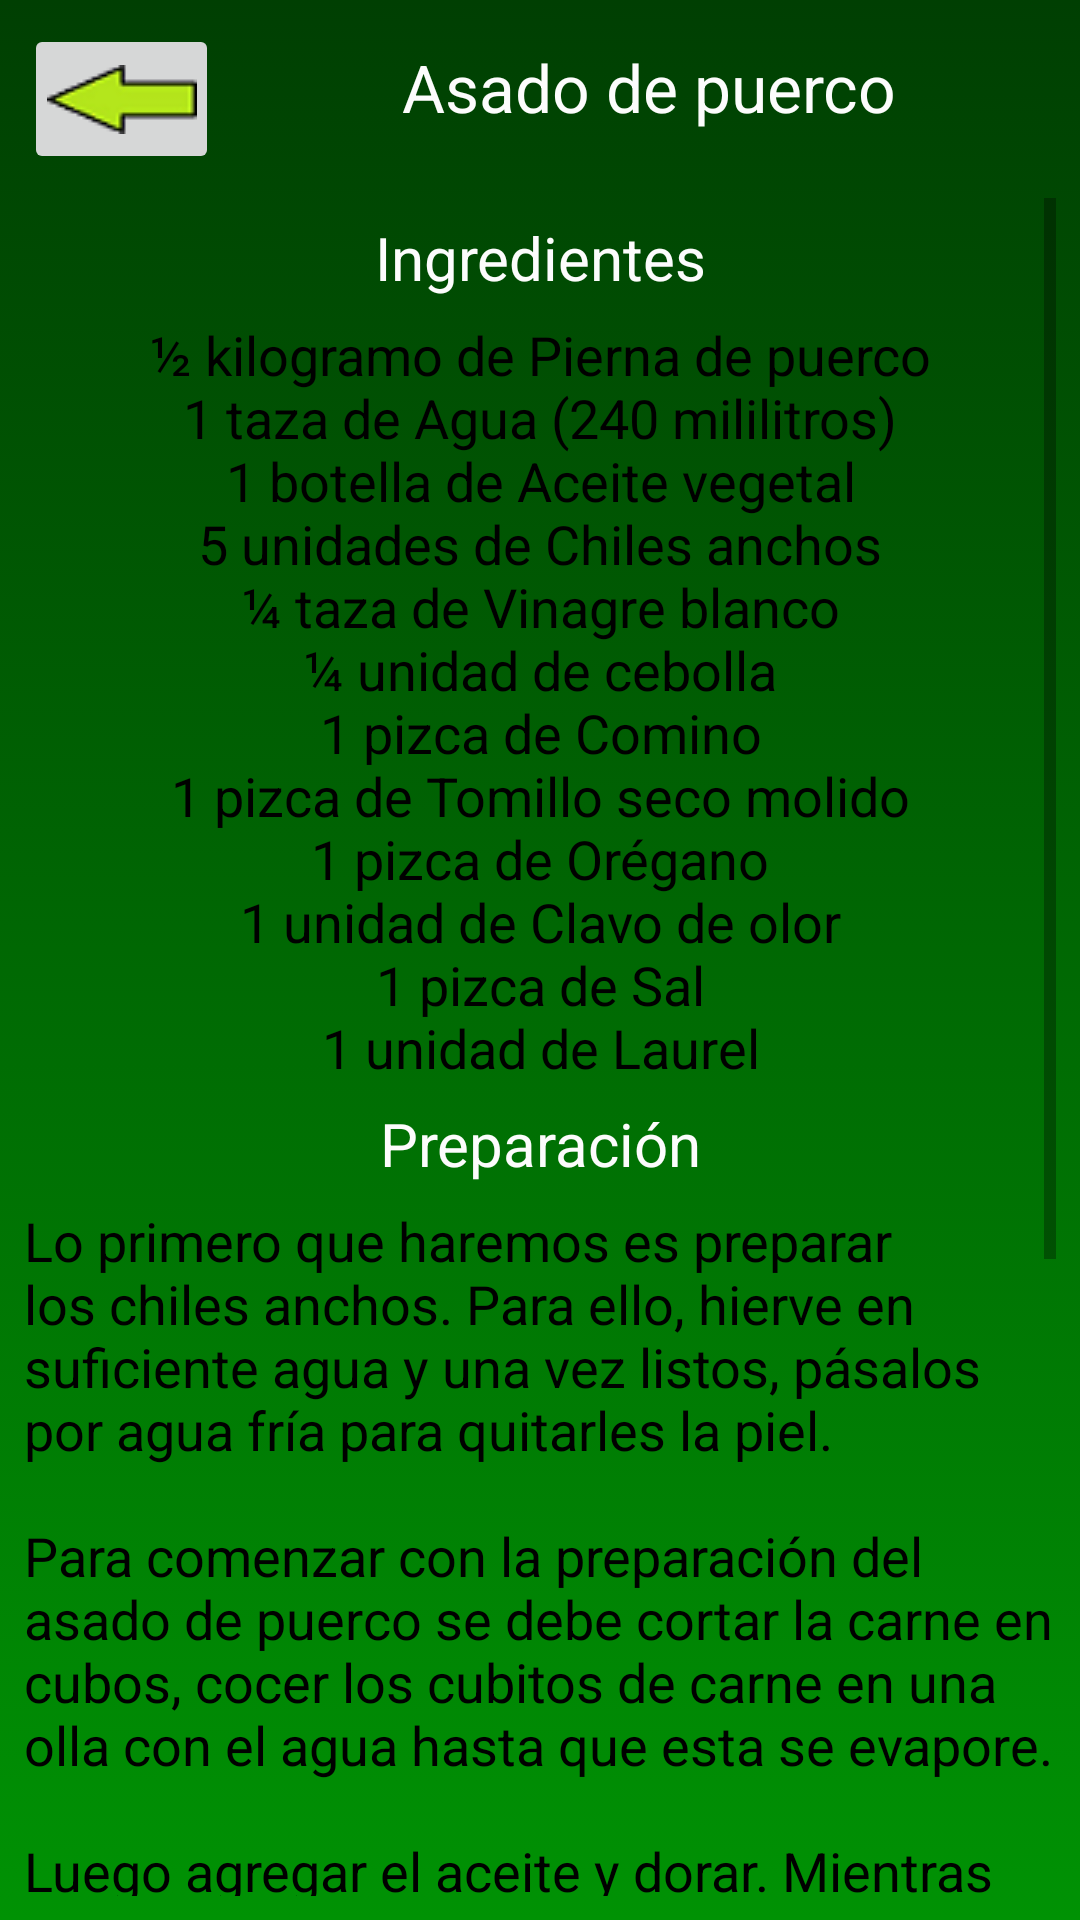

Android layout source for this screen:
<!-- AndroidManifest.xml: application theme AppTheme -->
<!-- res/layout/asado_de_puerco.xml -->
<?xml version="1.0" encoding="utf-8"?>
<android.support.constraint.ConstraintLayout
    xmlns:android="http://schemas.android.com/apk/res/android"
    xmlns:app="http://schemas.android.com/apk/res-auto"
    xmlns:tools="http://schemas.android.com/tools"
    android:layout_width="match_parent"
    android:layout_height="match_parent"
    android:background="@drawable/fondo2">

    <ImageButton
        android:id="@+id/imageButton"
        android:layout_width="65dp"
        android:layout_height="50dp"
        android:layout_marginStart="8dp"
        android:layout_marginTop="8dp"
        android:layout_weight="1"
        android:contentDescription="@string/flecha"
        android:onClick="principal"
        app:layout_constraintStart_toStartOf="parent"
        app:layout_constraintTop_toTopOf="parent"
        app:srcCompat="@drawable/flecha" />

    <TextView
        android:id="@+id/titulo2"
        style="@style/tituloReceta"
        android:layout_width="0dp"
        android:layout_marginStart="8dp"
        android:layout_marginEnd="8dp"
        android:text="@string/titulo13"
        app:layout_constraintBottom_toBottomOf="parent"
        app:layout_constraintEnd_toEndOf="parent"
        app:layout_constraintHorizontal_bias="0.4"
        app:layout_constraintStart_toEndOf="@+id/imageButton"
        app:layout_constraintTop_toTopOf="parent"
        app:layout_constraintVertical_bias="0.0" />

    <ScrollView
        android:layout_width="0dp"
        android:layout_height="0dp"
        android:layout_marginStart="8dp"
        android:layout_marginTop="8dp"
        android:layout_marginEnd="8dp"
        android:layout_marginBottom="8dp"
        app:layout_constraintBottom_toBottomOf="parent"
        app:layout_constraintEnd_toEndOf="parent"
        app:layout_constraintStart_toStartOf="parent"
        app:layout_constraintTop_toBottomOf="@+id/titulo2">

        <LinearLayout
            android:layout_width="match_parent"
            android:layout_height="wrap_content"
            android:orientation="vertical">

            <TextView
                android:id="@+id/textView8"
                style="@style/tituloIngrediente_y_Preparacion"
                android:text="@string/ingredientes" />

            <TextView
                android:id="@+id/textView7"
                style="@style/textoDeRecetas"
                android:gravity="center_horizontal"
                android:text="@string/ingredientesPlatillo3"
                tools:layout_editor_absoluteX="175dp"
                tools:layout_editor_absoluteY="95dp" />

            <TextView
                android:id="@+id/textView9"
                style="@style/tituloIngrediente_y_Preparacion"
                android:text="@string/preparacion" />

            <TextView
                android:id="@+id/textView10"
                style="@style/textoDeRecetas"
                android:text="@string/preparacionPlatillo3" />
        </LinearLayout>
    </ScrollView>

</android.support.constraint.ConstraintLayout>
<!-- resources referenced by this layout -->
<resources>
  <!-- drawable flecha: png bitmap (drawable-v24, 1394 bytes) -->
  <!-- drawable fondo2 (drawable) -->
  <?xml version="1.0" encoding="utf-8"?>
  <selector xmlns:android="http://schemas.android.com/apk/res/android">
  
      <item>
  
          <shape>
  
              <gradient
                  android:startColor="#009204"
                  android:endColor="#003F02"
                  android:angle="90"/>
  
          </shape>
  
      </item>
  
  </selector>
  <string name="flecha">Regresar</string>
  <string name="ingredientes">Ingredientes</string>
  <string name="ingredientesPlatillo3">½ kilogramo de Pierna de puerco\n1 taza de Agua (240 mililitros)\n1 botella de Aceite vegetal\n5 unidades de Chiles anchos\n¼ taza de Vinagre blanco\n¼ unidad de cebolla\n1 pizca de Comino\n1 pizca de Tomillo seco molido\n1 pizca de Orégano\n1 unidad de Clavo de olor\n1 pizca de Sal\n1 unidad de Laurel</string>
  <string name="preparacion">Preparación</string>
  <string name="preparacionPlatillo3">Lo primero que haremos es preparar los chiles anchos. Para ello, hierve en suficiente agua y una vez listos, pásalos por agua fría para quitarles la piel.
          \n\nPara comenzar con la preparación del asado de puerco se debe cortar la carne en cubos, cocer los cubitos de carne en una olla con el agua hasta que esta se evapore.
          \n\nLuego agregar el aceite y dorar. Mientras tanto, licuar los chiles con el vinagre, la cebolla, las especias (excepto la hoja de laurel) y la sal. Si es necesario, puedes agregar un poco del agua de cocción de los chiles para que la salsa se licue bien.
          \n\nVierte la salsa sobre la carne dorada e incorporar la hoja de laurel finamente troceada a mano. Revolver bien y dejar hervir.
          \n\nPrueba el asado de puerco y corrige la sazón si es necesario. Sirve con arroz y frijoles refritos o con una ensalada fresca. También puedes revisar la receta de asado de puerco estilo minero.
      </string>
  <string name="titulo13">Asado de puerco</string>
  <style name="textoDeRecetas">
  
          <item name="android:layout_width">match_parent</item>
          <item name="android:layout_height">wrap_content</item>
          <item name="android:textSize">18sp</item>
          <item name="android:textColor">#000000</item>
  
      </style>
  <style name="tituloIngrediente_y_Preparacion">
  
          <item name="android:layout_width">match_parent</item>
          <item name="android:layout_height">40dp</item>
          <item name="android:textSize">20sp</item>
          <item name="android:gravity">center_horizontal|center_vertical</item>
          <item name="android:textColor">#FCFCFC</item>
  
      </style>
  <style name="tituloReceta">
  
          <item name="android:layout_height">58dp</item>
          <item name="android:textSize">22sp</item>
          <item name="android:gravity">center_horizontal|center_vertical</item>
          <item name="android:textColor">#FCFCFC</item>
  
      </style>
  <style name="AppTheme" parent="Base.Theme.AppCompat.Light.DarkActionBar">
          
          <item name="colorPrimary">@color/colorPrimary</item>
          <item name="colorPrimaryDark">@color/colorPrimaryDark</item>
          <item name="colorAccent">@color/colorAccent</item>
      </style>
  <!-- not gathered from this repository: default colours our renderer supplied (Android Studio template values) -->
  <color name="colorPrimary">#FF6200EE</color>
  <color name="colorPrimaryDark">#FF3700B3</color>
  <color name="colorAccent">#FF03DAC5</color>
</resources>
